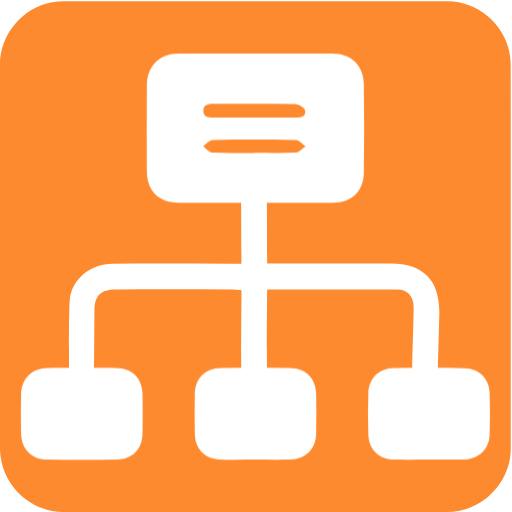
t = 0.00 s
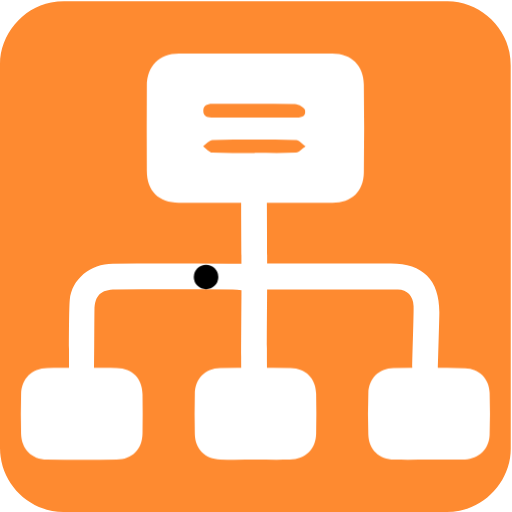
t = 0.50 s
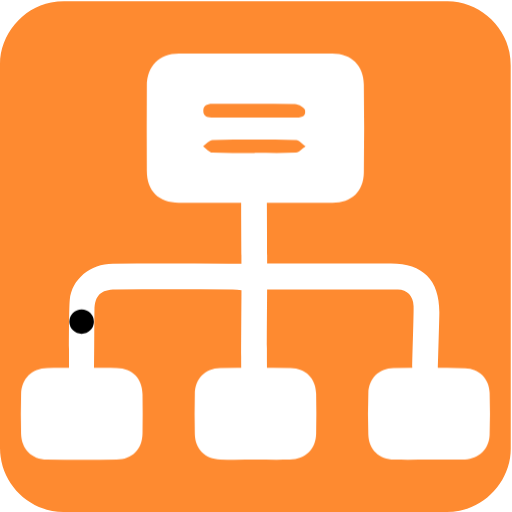
t = 1.00 s
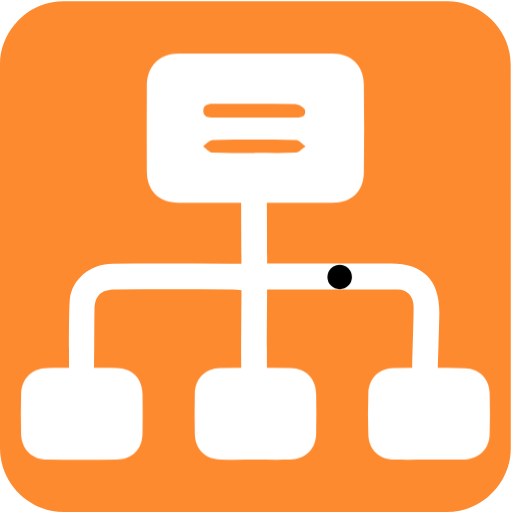
t = 1.50 s
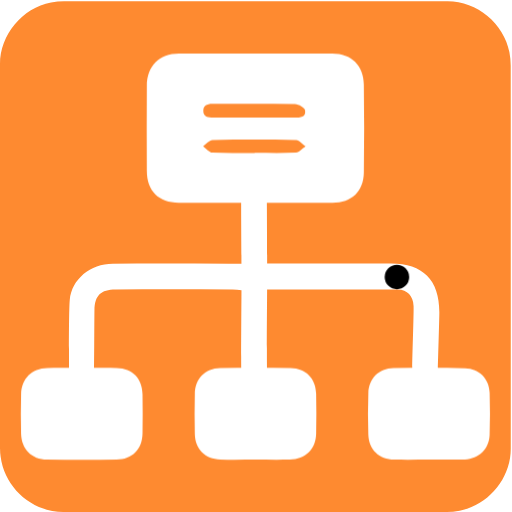
t = 2.00 s
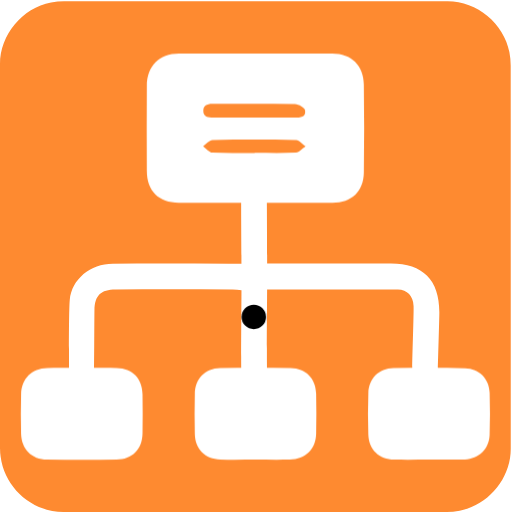
t = 2.50 s

The animated SVG that drew these frames (rendered in a browser with its animation timeline set to each time). Animation: 1 CSS @keyframes rule; one cycle of 3.00 s, repeats indefinitely.

<svg id="network" xmlns="http://www.w3.org/2000/svg" viewBox="0 0 769 769" width="500" height="500" shape-rendering="geometricPrecision" text-rendering="geometricPrecision">
  <style>
    @keyframes packet_animation__to{0%,6.666667%,90%,to{transform:translate(-51.09385px,385.658px)}13.333333%,73.333333%{transform:translate(-51.09385px,420.658px)}23.333333%,36.666667%{transform:translate(-104.84385px,420.658px)}24.333333%{transform:translate(-111.6561px,422.543914px)}25.333333%{transform:translate(-115.694271px,428.132803px)}30%{transform:translate(-115.84385px,460.658px)}34.666667%{transform:translate(-115.69385px,428.133px)}35.666667%{transform:translate(-111.65635px,422.543px)}53.333333%,66.666667%{transform:translate(2.65615px,420.658px)}54.333333%,65.666667%{transform:translate(10.65615px,424.158px)}55.333333%,64.666667%{transform:translate(12.90615px,428.158px)}60%{transform:translate(12.90615px,460.658px)}80%{transform:translate(-51.09385px,460.658px)}}#network{pointer-events:all}#network *{animation-play-state:paused!important}#network:hover *{animation-play-state:running!important}#packet_animation{animation:packet_animation__to 3000ms linear infinite normal forwards}
  </style>
  <g id="background" transform="matrix(4 0 0 4 -885.96 -2361.09)">
    <path id="square" d="M413.27 686.65v72.19c0 11.03-8.32 21.11-19.18 23.18-1.61.31-3.27.48-4.9.48-47.97.03-95.93.02-143.9.02-11.76 0-22.02-9.02-23.56-20.72a23.27 23.27 0 01-.23-3.12c-.01-48.09-.01-96.18-.01-144.26 0-11.03 8.32-21.12 19.18-23.18 1.61-.31 3.27-.48 4.9-.48 48.01-.02 96.02-.02 144.02-.02 11.03 0 21.13 8.33 23.18 19.18.3 1.61.48 3.27.48 4.9.03 23.94.02 47.89.02 71.83z" fill="#FE8A30" stroke="none" stroke-width="1"/>
  </g>
  <g id="network_top" transform="matrix(4 0 0 4 -885.959 -2361.09)">
    <g id="network_group">
      <path id="cable" d="M321.8 689.26h46.5c11.98 0 18.15 6.2 18.16 18.24 0 2.15-.52 18.994-.55 21.144-.05 3.18-1.72 5.12-4.85 5.1-3.16-.02-4.74-2.06-4.78-5.2-.04-2.91.61-20.514.5-23.414-.13-3.59-2.34-6.1-5.9-6.12-16.16-.11-32.31-.05-49.09-.05 0 4.96-.172 24.532-.022 30.42-.15 1.83-1.596 3.994-3.076 4.924-3.07 1.92-6.5-.57-6.61-4.53-.12-4.79.078-25.364.078-30.554-1.14-.1-2.22-.27-3.29-.28-14.66-.02-29.32-.03-43.98 0-5.57.01-7.81 2.23-7.93 7.78-.05 2.65-.068 21.84-.198 24.49-.14 2.91-1.97 4.4-4.71 4.37-2.74-.03-4.56-1.54-4.61-4.46-.06-3.91-.122-24.39.248-28.27.75-7.75 7.7-13.53 16.15-13.56 14.53-.07 29.07-.02 43.6-.02h4.71c0-2.69-.128-21.582-.108-24.052.03-3.12 1.52-5.06 4.71-5.29 2.91-.21 4.84 1.98 4.93 5.44.06 2.35.118 21.142.118 23.892z" fill="#FFF" stroke="none" stroke-width="1"/>
      <g id="packet_animation" transform="translate(-51.094 385.658)">
        <ellipse id="packet" rx="4.038" ry="4.013" transform="translate(367.872 273.628)" fill="#000" stroke="#000" stroke-width="1.138" stroke-linejoin="round"/>
      </g>
      <path id="slave1" d="M382.43 762.86c-4.3 0-8.6.07-12.9-.02-5.77-.13-9.55-3.69-9.75-9.41-.18-5.18-.18-10.37.01-15.55.2-5.5 3.96-9.28 9.42-9.37 8.97-.15 17.96-.16 26.93.02 5.27.1 9.03 3.95 9.19 9.2.17 5.31.17 10.62-.01 15.93-.18 5.21-4.05 8.89-9.25 9.18-.25.01-.51.02-.76.02h-12.88z" fill="#FFF" stroke="none" stroke-width="1"/>
      <path id="slave2" d="M252.45 728.45c4.29 0 8.58-.09 12.87.02 5.9.15 9.57 3.9 9.67 9.83.08 4.92.08 9.84 0 14.76-.1 5.88-3.85 9.7-9.73 9.77-8.7.1-17.41.1-26.11-.01-5.81-.07-9.63-3.95-9.76-9.8-.11-4.92-.12-9.84.01-14.76.15-5.82 4.01-9.65 9.82-9.79 4.4-.11 8.81-.02 13.23-.02z" fill="#FFF" stroke="none" stroke-width="1"/>
      <path id="slave3" d="M317.43 762.85c-4.41 0-8.83.09-13.24-.03-5.67-.15-9.44-3.91-9.56-9.55-.11-5.04-.11-10.09 0-15.14.12-5.65 3.89-9.56 9.5-9.64 8.83-.14 17.66-.13 26.49-.01 5.68.08 9.43 3.91 9.56 9.57.12 5.04.11 10.09 0 15.14-.13 5.82-3.96 9.53-9.88 9.65-4.29.08-8.58.02-12.87.01z" fill="#FFF" stroke="none" stroke-width="1"/>
      <path id="master" d="M317.48 666.44c-9.61 0-19.22.03-28.83-.01-7.62-.04-12-4.39-12.04-11.99-.05-10.62-.06-21.24 0-31.87.04-7.46 4.64-12.15 12.03-12.17 19.22-.05 38.44-.06 57.66 0 7.09.02 11.68 4.44 11.79 11.58.17 11 .16 22 .01 33-.1 7.22-4.55 11.41-11.79 11.45-9.61.05-19.22.01-28.83.01zm-.48-32.01v-.02c5.04 0 10.07-.01 15.11.01 1.99.01 4.27-.13 3.93-2.68-.13-.98-2.46-2.36-3.81-2.39-10.07-.2-20.14-.11-30.21-.11-1.95 0-4.15-.03-4.21 2.58-.06 2.65 2.11 2.63 4.09 2.62 5.03-.04 10.07-.01 15.1-.01zm.11 13.26v-.03c5.18 0 10.36.15 15.52-.11 1.23-.06 2.4-1.51 3.59-2.32-1.17-.83-2.33-2.36-3.52-2.39-10.47-.19-20.96-.19-31.43 0-1.19.02-2.35 1.53-3.53 2.34 1.15.83 2.27 2.33 3.46 2.39 5.3.27 10.61.12 15.91.12z" fill="#FFF" stroke="none" stroke-width="1"/>
    </g>
  </g>
</svg>
